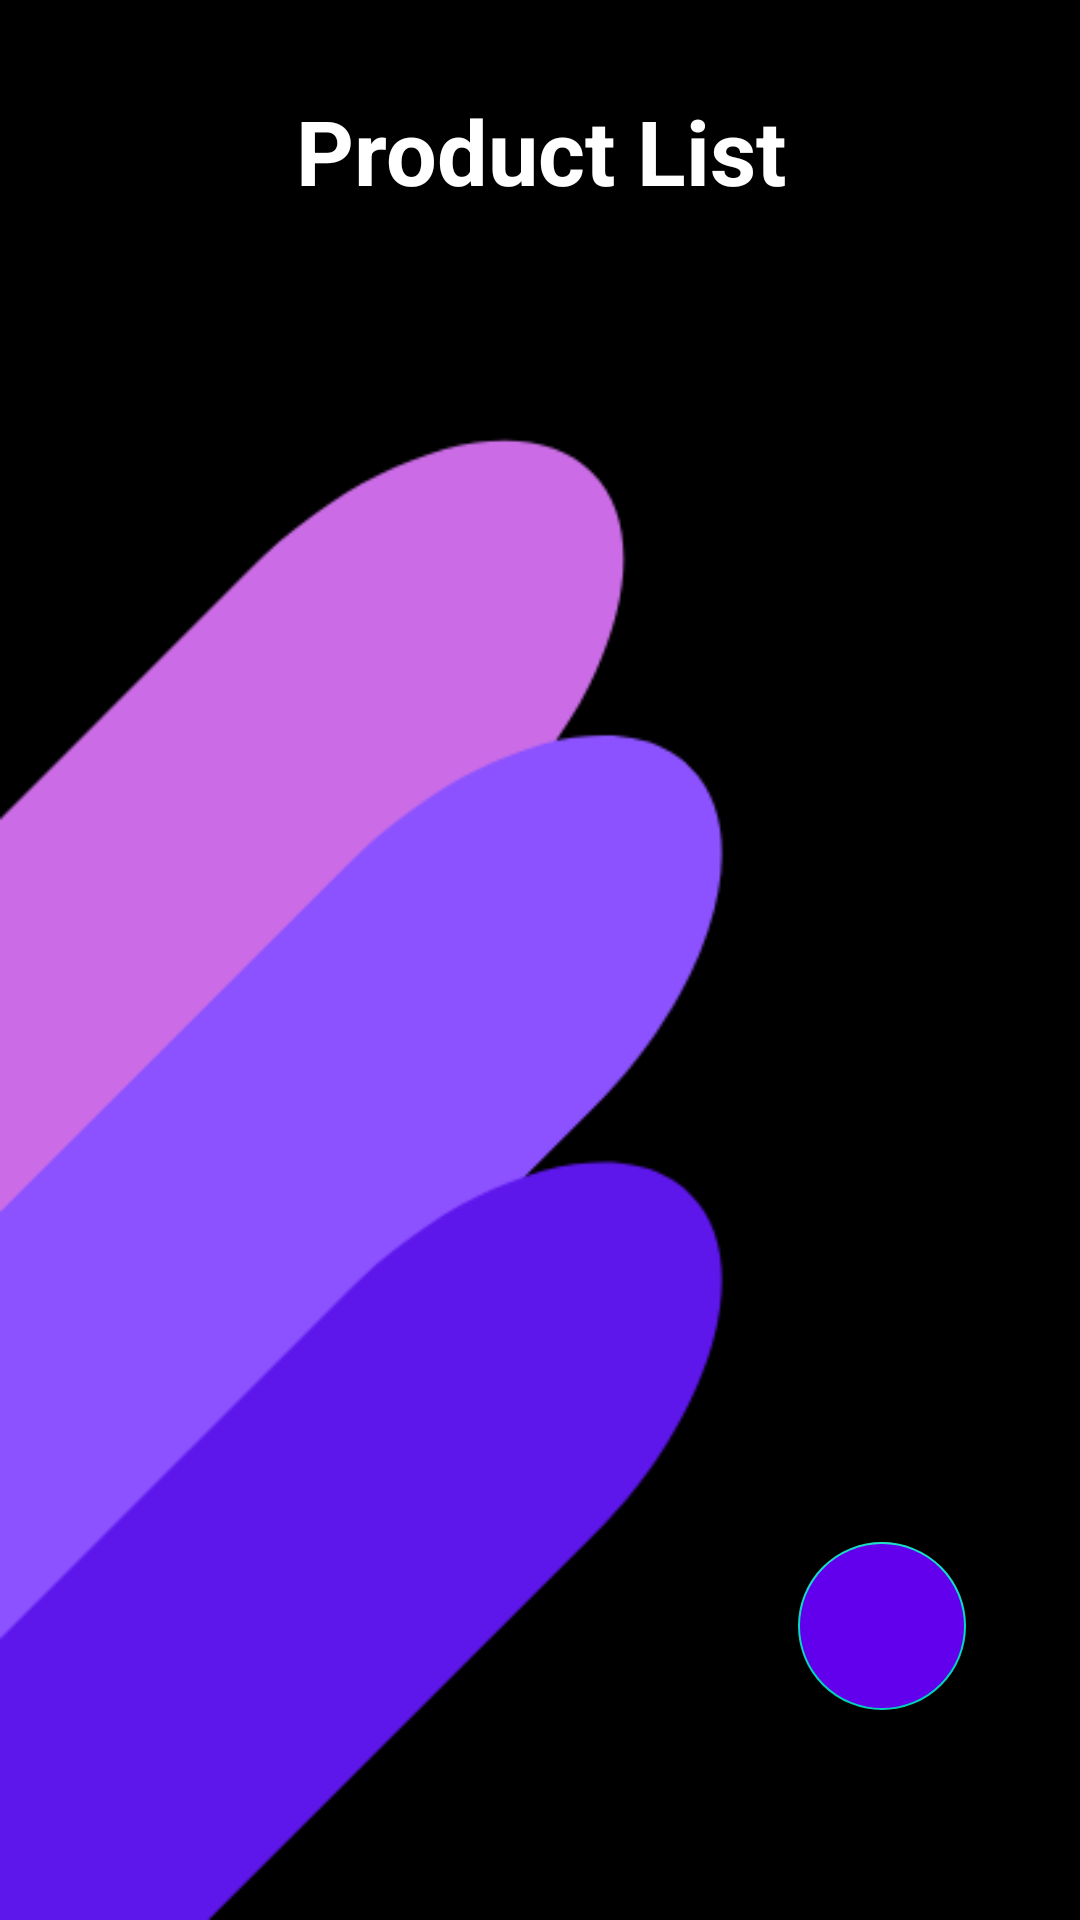

The Android layout XML behind this screen, and the referenced resources:
<!-- AndroidManifest.xml: application theme Theme.InventoryApp -->
<!-- res/layout/activity_home.xml -->
<?xml version="1.0" encoding="utf-8"?>
<androidx.constraintlayout.widget.ConstraintLayout
    xmlns:android="http://schemas.android.com/apk/res/android"
    xmlns:app="http://schemas.android.com/apk/res-auto"
    xmlns:tools="http://schemas.android.com/tools"
    android:layout_width="match_parent"
    android:layout_height="match_parent"
    android:background="@drawable/mainbg"
    tools:context="com.kodeog.inventory.app.bobisjay.HomeActivity">

    <TextView
        android:id="@+id/textProductList"
        android:layout_width="match_parent"
        android:layout_height="wrap_content"
        android:layout_marginTop="30dp"
        android:gravity="center"
        android:text="Product List"
        android:textColor="@color/white"
        android:textSize="30dp"
        android:textStyle="bold"
        app:layout_constraintStart_toStartOf="parent"
        app:layout_constraintTop_toTopOf="parent" />
    <androidx.recyclerview.widget.RecyclerView
        android:id="@+id/myRecyclerView"
        android:layout_width="match_parent"
        android:layout_height="match_parent"
        android:layout_marginTop="80dp"
        app:layout_constraintBottom_toBottomOf="parent"
        app:layout_constraintStart_toStartOf="parent"
        android:layout_marginStart="10dp"
        android:layout_marginEnd="10dp"
        android:layout_marginBottom="10dp"
        app:layout_constraintTop_toTopOf="parent"
        tools:listitem="@layout/row_item"/>

    <com.google.android.material.floatingactionbutton.FloatingActionButton
        android:id="@+id/floatingActionButton2"
        android:layout_width="wrap_content"
        android:layout_height="wrap_content"
        android:layout_marginEnd="28dp"
        android:layout_marginBottom="60dp"
        android:backgroundTint="@color/purple_500"
        android:clickable="true"
        app:layout_constraintBottom_toBottomOf="@+id/myRecyclerView"
        app:layout_constraintEnd_toEndOf="@+id/myRecyclerView"
        app:srcCompat="@drawable/ic_baseline_add_24"
        tools:ignore="SpeakableTextPresentCheck" />

</androidx.constraintlayout.widget.ConstraintLayout>
<!-- res/layout/row_item.xml (included above) -->
<?xml version="1.0" encoding="utf-8"?>
<androidx.constraintlayout.widget.ConstraintLayout xmlns:android="http://schemas.android.com/apk/res/android"
    xmlns:app="http://schemas.android.com/apk/res-auto"
    xmlns:tools="http://schemas.android.com/tools"
    android:layout_width="match_parent"
    android:layout_height="120dp"
    android:paddingBottom="5dp">

    <androidx.cardview.widget.CardView
        android:layout_width="match_parent"
        android:layout_height="0dp"
        android:layout_marginTop="2dp"
        android:backgroundTint="@color/Mildtrans"
        app:cardCornerRadius="20dp"
        app:layout_constraintBottom_toBottomOf="parent"
        app:layout_constraintEnd_toEndOf="parent"
        app:layout_constraintStart_toStartOf="parent"
        app:layout_constraintTop_toTopOf="parent">

        <androidx.constraintlayout.widget.ConstraintLayout
            android:layout_width="match_parent"
            android:layout_height="match_parent"
            android:background="@color/fulltrans">

            <ImageView
                android:id="@+id/imageItem"
                android:layout_width="90dp"
                android:layout_height="90dp"
                android:layout_marginStart="10dp"
                android:layout_marginTop="10dp"
                android:background="@color/fulltrans"
                app:layout_constraintStart_toStartOf="parent"
                app:layout_constraintTop_toTopOf="parent"
                tools:srcCompat="@tools:sample/avatars" />

            <TextView
                android:id="@+id/textItemDescription"
                android:layout_width="0dp"
                android:layout_height="35dp"
                android:layout_marginStart="5dp"
                android:background="@color/fulltrans"
                android:hint="Item Description"
                app:layout_constraintBottom_toBottomOf="parent"
                app:layout_constraintEnd_toEndOf="parent"
                app:layout_constraintHorizontal_bias="1.0"
                app:layout_constraintStart_toEndOf="@+id/imageItem"
                app:layout_constraintTop_toBottomOf="@+id/textItemNameDisplay"
                app:layout_constraintVertical_bias="0.0" />

            <TextView
                android:id="@+id/textItemNameDisplay"
                android:layout_width="0dp"
                android:layout_height="wrap_content"
                android:layout_marginStart="5dp"
                android:layout_marginTop="5dp"
                android:background="@color/fulltrans"
                android:hint="Item Name"
                android:textColor="@color/black"
                android:textColorHint="@color/black"
                android:textSize="15dp"
                android:textStyle="bold"
                app:layout_constraintEnd_toEndOf="parent"
                app:layout_constraintStart_toEndOf="@+id/imageItem"
                app:layout_constraintTop_toTopOf="parent" />

            <TextView
                android:id="@+id/textQtyDisplay"
                android:layout_width="wrap_content"
                android:layout_height="wrap_content"
                android:layout_marginTop="5dp"
                android:text="Quantity:"
                android:textColor="@color/black"
                android:textStyle="bold"
                app:layout_constraintEnd_toEndOf="parent"
                app:layout_constraintHorizontal_bias="0.018"
                app:layout_constraintStart_toEndOf="@+id/imageItem"
                app:layout_constraintTop_toBottomOf="@+id/textItemDescription" />

            <TextView
                android:id="@+id/textQuantity"
                android:layout_width="wrap_content"
                android:layout_height="wrap_content"
                android:layout_marginStart="8dp"
                android:text="--"
                app:layout_constraintStart_toEndOf="@+id/textQtyDisplay"
                app:layout_constraintTop_toTopOf="@+id/textQtyDisplay" />

            <ImageButton
                android:id="@+id/imageBtnDelete"
                android:layout_width="48dp"
                android:layout_height="48dp"
                android:layout_margin="10dp"
                app:layout_constraintBottom_toBottomOf="parent"
                app:layout_constraintEnd_toEndOf="parent"
                app:layout_constraintTop_toBottomOf="@+id/textItemDescription"
                app:srcCompat="@drawable/ic_baseline_delete_24"
                tools:ignore="SpeakableTextPresentCheck,TouchTargetSizeCheck" />

            <ImageButton
                android:id="@+id/imageBtnEdit"
                android:layout_width="48dp"
                android:layout_height="48dp"
                android:layout_marginTop="10dp"
                android:layout_marginBottom="10dp"
                app:layout_constraintBottom_toBottomOf="parent"
                app:layout_constraintEnd_toStartOf="@+id/imageBtnDelete"
                app:layout_constraintTop_toTopOf="@+id/imageBtnDelete"
                app:srcCompat="@drawable/ic_baseline_edit_24"
                tools:ignore="TouchTargetSizeCheck,SpeakableTextPresentCheck" />

        </androidx.constraintlayout.widget.ConstraintLayout>

    </androidx.cardview.widget.CardView>

</androidx.constraintlayout.widget.ConstraintLayout>
<!-- resources referenced by this layout -->
<resources>
  <color name="Mildtrans">#77FFFEFE</color>
  <color name="black">#FF000000</color>
  <color name="fulltrans">#00000000</color>
  <color name="purple_500">#FF6200EE</color>
  <color name="white">#FFFFFFFF</color>
  <!-- drawable mainbg: png bitmap (drawable, 8520 bytes) -->
  <style name="Theme.InventoryApp" parent="Theme.MaterialComponents.DayNight.NoActionBar">
          
          <item name="colorPrimary">@color/purple_500</item>
          <item name="colorPrimaryVariant">@color/purple_700</item>
          <item name="colorOnPrimary">@color/white</item>
          
          <item name="colorSecondary">@color/teal_200</item>
          <item name="colorSecondaryVariant">@color/teal_700</item>
          <item name="colorOnSecondary">@color/black</item>
          
          <item name="android:statusBarColor" tools:targetApi="l">?attr/colorPrimaryVariant</item>
          
      </style>
  <color name="purple_700">#FF3700B3</color>
  <color name="teal_200">#FF03DAC5</color>
  <color name="teal_700">#FF018786</color>
</resources>
